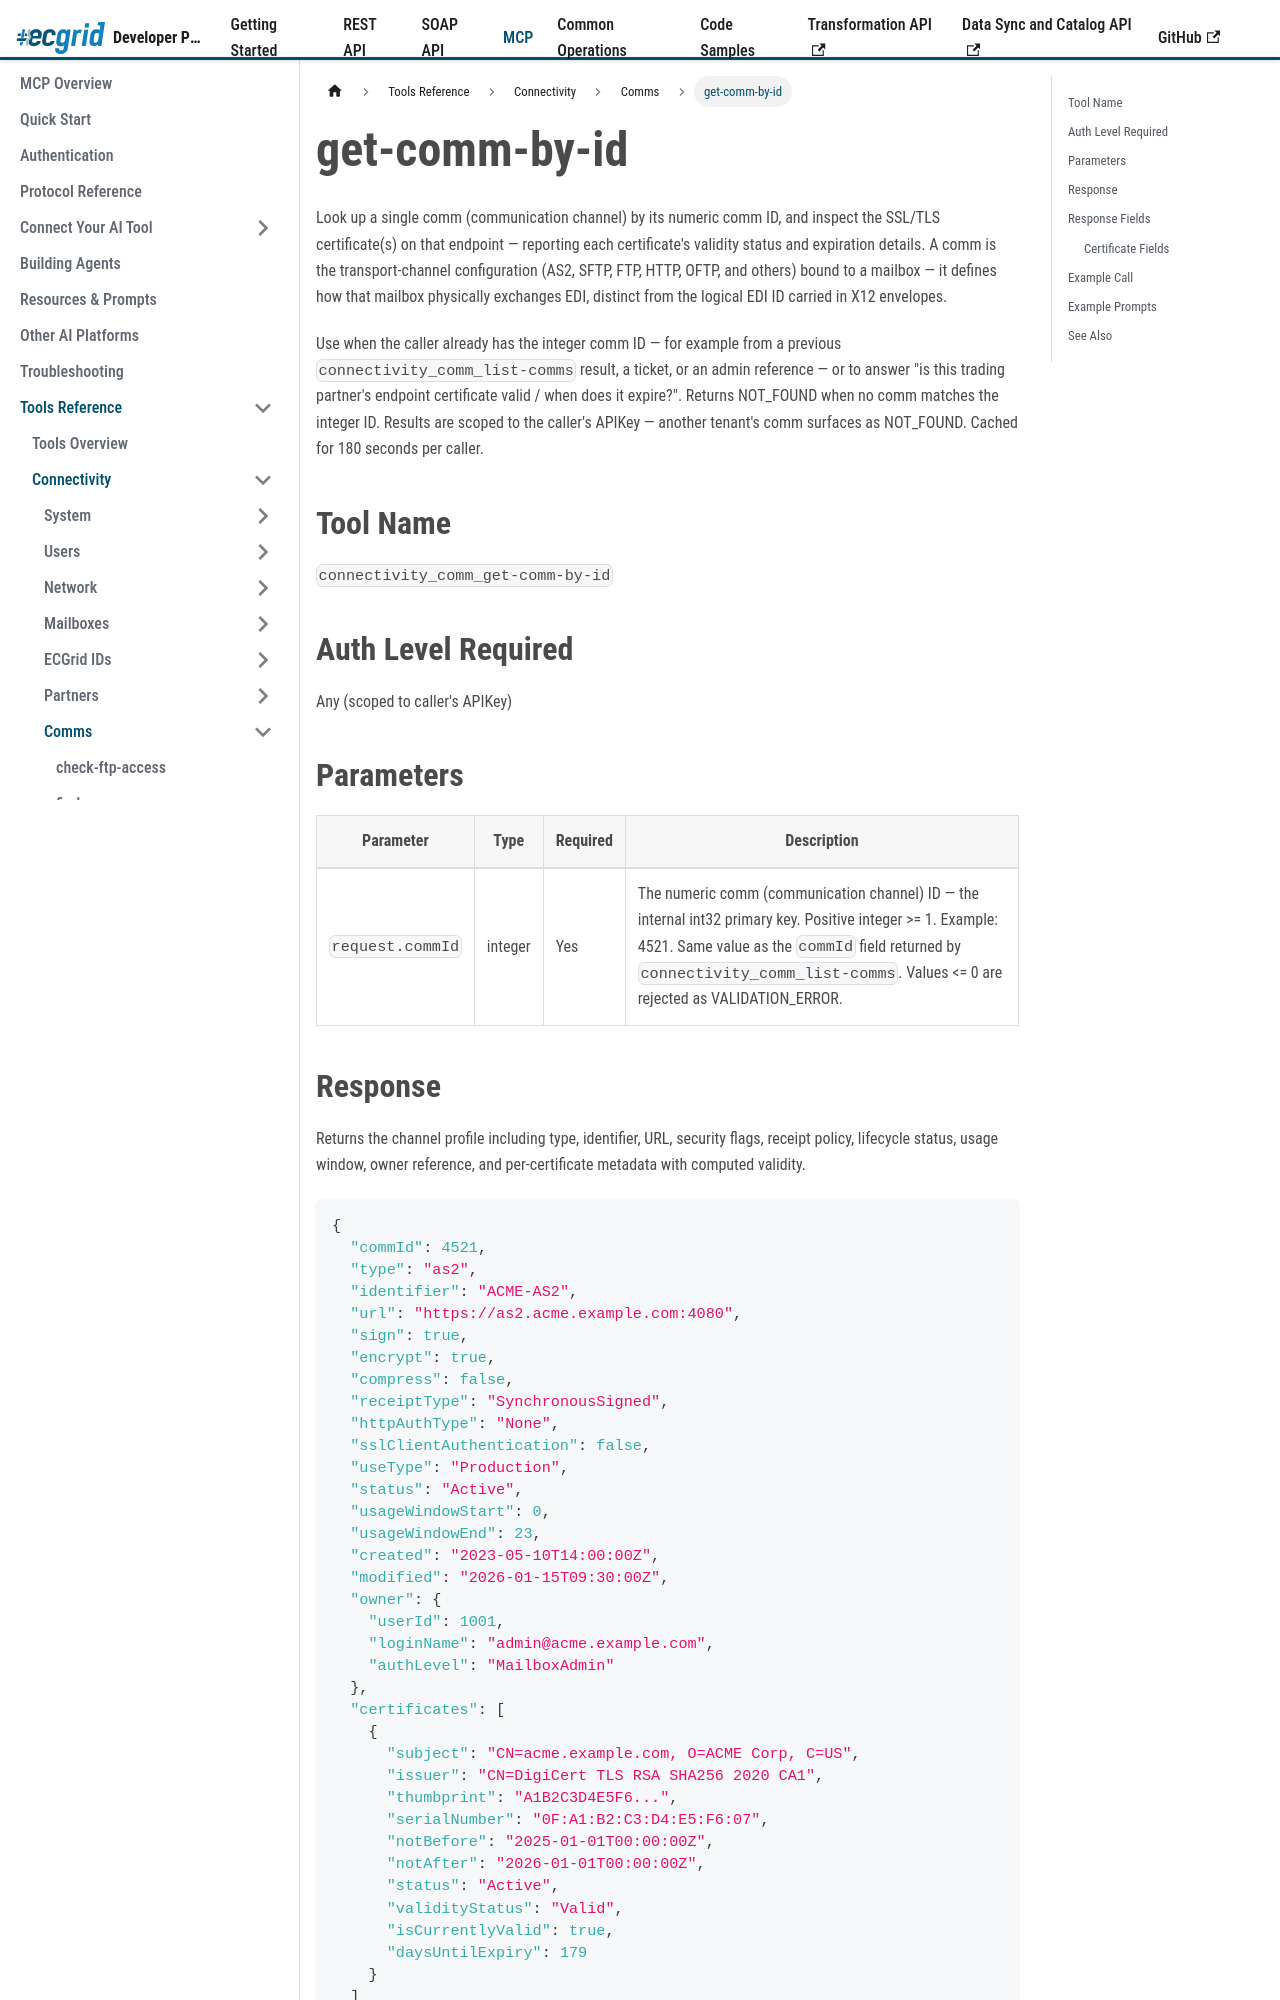

repository: LorenData/ecgrid-developer-documentation · page: docs/mcp/tools/connectivity/comms/get-comm-by-id.html · generator: docusaurus

---
title: get-comm-by-id
---

{/*
AI Attribution — Loren Data AI Use Policy §8.2
Tool: Claude Code (Anthropic)
2026-07-06: get-comm-by-id tool reference - Greg Kolinski
*/}

# get-comm-by-id

Look up a single comm (communication channel) by its numeric comm ID, and inspect the SSL/TLS certificate(s) on that endpoint — reporting each certificate's validity status and expiration details. A comm is the transport-channel configuration (AS2, SFTP, FTP, HTTP, OFTP, and others) bound to a mailbox — it defines how that mailbox physically exchanges EDI, distinct from the logical EDI ID carried in X12 envelopes.

Use when the caller already has the integer comm ID — for example from a previous `connectivity_comm_list-comms` result, a ticket, or an admin reference — or to answer "is this trading partner's endpoint certificate valid / when does it expire?". Returns NOT_FOUND when no comm matches the integer ID. Results are scoped to the caller's APIKey — another tenant's comm surfaces as NOT_FOUND. Cached for 180 seconds per caller.

## Tool Name

`connectivity_comm_get-comm-by-id`

## Auth Level Required

Any (scoped to caller's APIKey)

## Parameters

| Parameter | Type | Required | Description |
|---|---|---|---|
| `request.commId` | integer | Yes | The numeric comm (communication channel) ID — the internal int32 primary key. Positive integer >= 1. Example: 4521. Same value as the `commId` field returned by `connectivity_comm_list-comms`. Values &lt;= 0 are rejected as VALIDATION_ERROR. |
